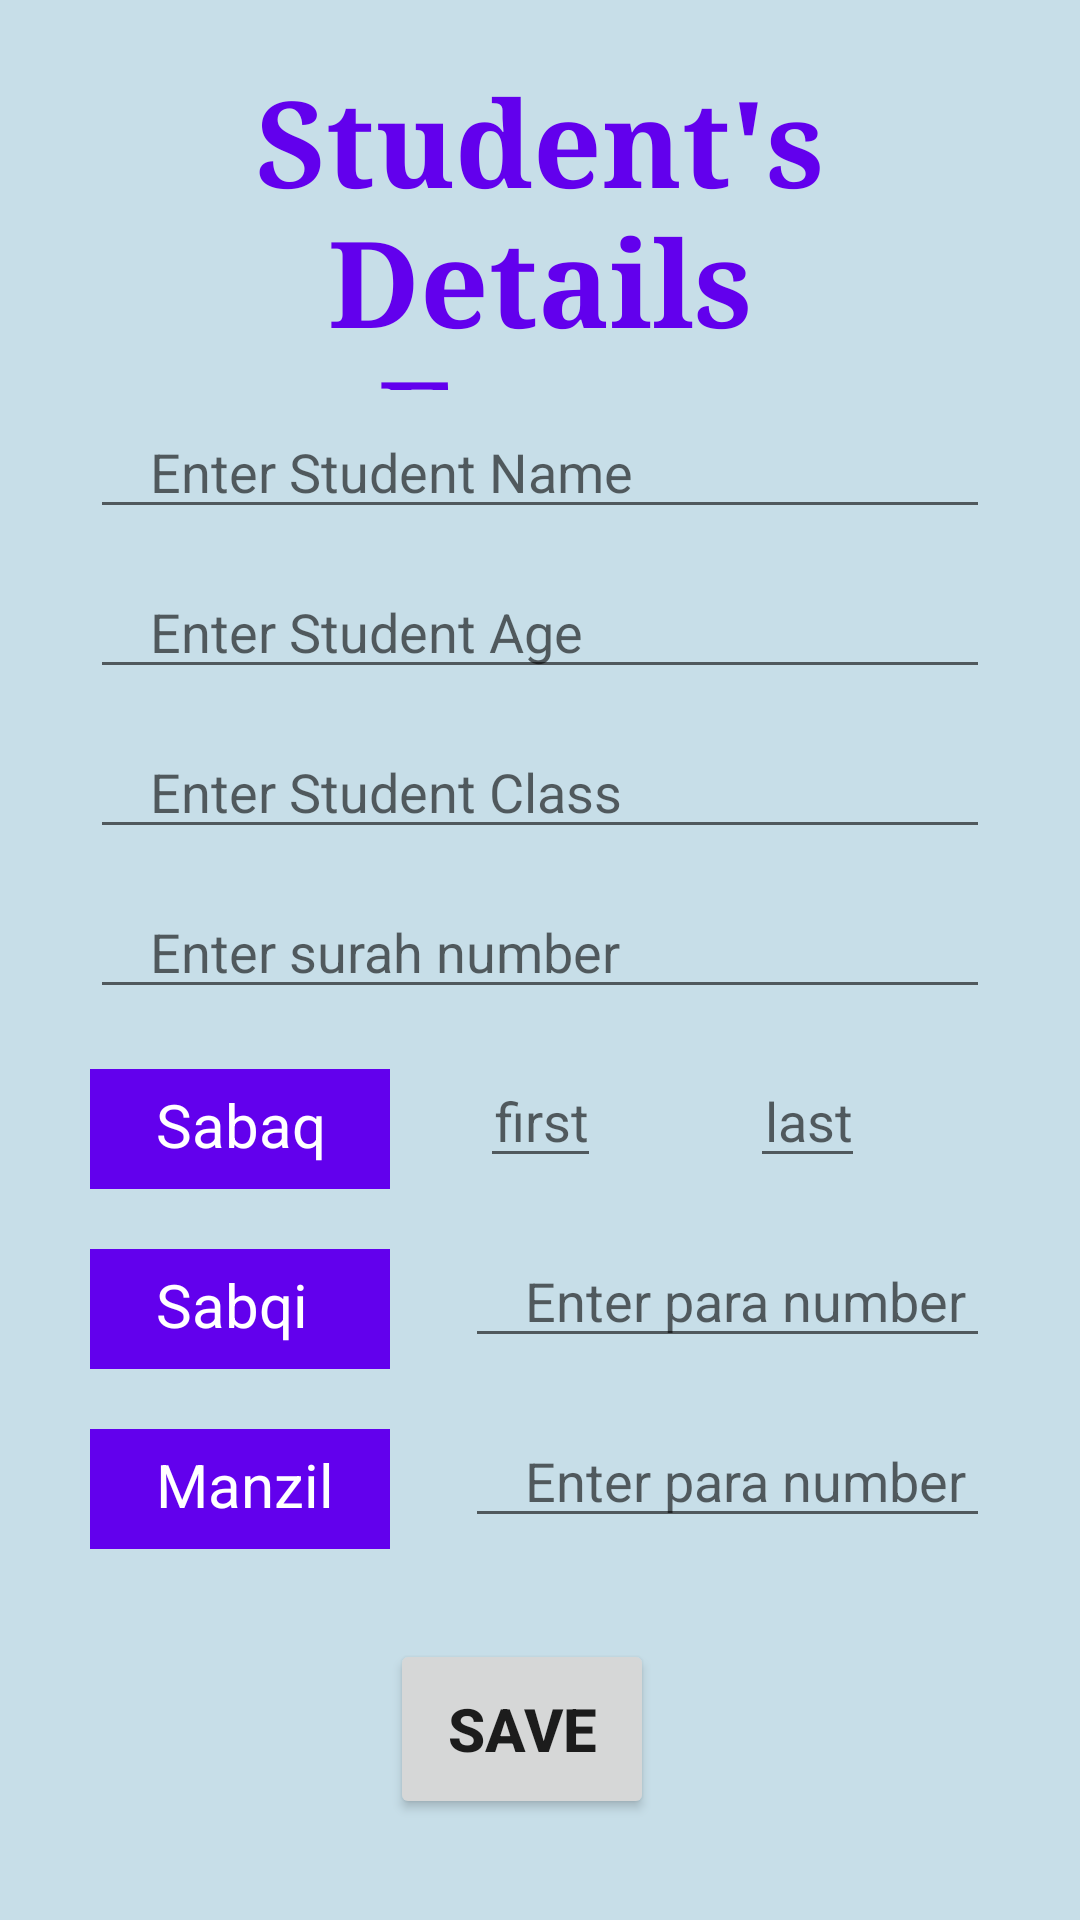

Here is an Android app screen rendered from its layout file. Give the layout XML and the strings, colors and styles it references.
<!-- AndroidManifest.xml: application theme Theme.MadrassaApp -->
<!-- res/layout/activity_add_student.xml -->
<?xml version="1.0" encoding="utf-8"?>
<RelativeLayout xmlns:android="http://schemas.android.com/apk/res/android"
    xmlns:app="http://schemas.android.com/apk/res-auto"
    xmlns:tools="http://schemas.android.com/tools"
    android:layout_width="match_parent"
    android:layout_height="match_parent"
    tools:context=".addStudent"
    android:background="#C7DEE8">

    <TextView
        android:id="@+id/sDetail"
        android:layout_width="324dp"
        android:layout_height="110dp"
        android:layout_marginStart="50dp"
        android:layout_marginLeft="22dp"
        android:layout_marginTop="20dp"
        android:layout_marginEnd="50dp"
        android:layout_marginRight="50dp"
        android:gravity="center"
        android:fontFamily="serif"
        android:textColor="#6200ED"
        android:text="Student's Details Form"
        android:textSize="40dp"
        android:textStyle="bold"/>

    <EditText
        android:id="@+id/name"
        android:layout_width="300dp"
        android:layout_height="wrap_content"
        android:layout_marginTop="5dp"
        android:hint="Enter Student Name"
        android:layout_marginLeft="30dp"
        android:layout_below="@id/sDetail"
        android:paddingLeft="20dp"/>

    <EditText
        android:id="@+id/age"
        android:layout_width="300dp"
        android:layout_height="wrap_content"
        android:layout_marginTop="12dp"
        android:hint="Enter Student Age"
        android:layout_marginLeft="30dp"
        android:paddingLeft="20dp"
        android:layout_below="@id/name"/>

    <EditText
        android:id="@+id/Class"
        android:layout_width="300dp"
        android:layout_height="wrap_content"
        android:layout_marginTop="12dp"
        android:hint="Enter Student Class"
        android:layout_marginLeft="30dp"
        android:paddingLeft="20dp"
        android:layout_below="@id/age"
         />

    <TextView
        android:id="@+id/sabaq"
        android:layout_width="100dp"
        android:layout_height="40dp"
        android:text="Sabaq"
        android:textSize="20dp"
        android:layout_marginLeft="30dp"
        android:layout_marginTop="20dp"
        android:textColor="@color/white"
        android:background="#6200ED"
        android:paddingLeft="22dp"
        android:paddingTop="5dp"
        android:layout_below="@id/surah"/>


    <EditText
        android:id="@+id/fAyat"
        android:layout_width="wrap_content"
        android:layout_height="wrap_content"
        android:layout_below="@id/surah"
        android:layout_marginLeft="160dp"
        android:layout_marginTop="15dp"
        android:hint="first"
        android:paddingLeft="5dp" />


    <EditText
        android:id="@+id/lAyat"
        android:layout_width="wrap_content"
        android:layout_height="wrap_content"
        android:layout_marginTop="15dp"
        android:hint="last"
        android:layout_marginLeft="250dp"
        android:paddingLeft="5dp"
        android:layout_below="@id/surah"/>

    <EditText
        android:id="@+id/surah"
        android:layout_width="300dp"
        android:layout_height="wrap_content"
        android:layout_marginTop="12dp"
        android:hint="Enter surah number"
        android:layout_marginLeft="30dp"
        android:paddingLeft="20dp"
        android:layout_below="@id/Class"/>


    <TextView
        android:id="@+id/sabqi"
        android:layout_width="100dp"
        android:layout_height="40dp"
        android:text="Sabqi"
        android:textSize="20dp"
        android:layout_marginLeft="30dp"
        android:layout_marginTop="20dp"
        android:textColor="@color/white"
        android:background="#6200ED"
        android:paddingLeft="22dp"
        android:paddingTop="5dp"
        android:layout_below="@id/sabaq"/>


    <EditText
        android:id="@+id/sPara"
        android:layout_width="175dp"
        android:layout_height="wrap_content"
        android:layout_marginTop="15dp"
        android:hint="Enter para number"
        android:layout_marginLeft="155dp"
        android:paddingLeft="20dp"
        android:layout_below="@id/sabaq"/>


    <TextView
        android:id="@+id/manzil"
        android:layout_width="100dp"
        android:layout_height="40dp"
        android:text="Manzil"
        android:textSize="20dp"
        android:layout_marginLeft="30dp"
        android:layout_marginTop="20dp"
        android:textColor="@color/white"
        android:background="#6200ED"
        android:paddingLeft="22dp"
        android:paddingTop="5dp"
        android:layout_below="@id/sabqi"/>


    <EditText
        android:id="@+id/mPara"
        android:layout_width="175dp"
        android:layout_height="wrap_content"
        android:layout_marginTop="15dp"
        android:hint="Enter para number"
        android:layout_marginLeft="155dp"
        android:paddingLeft="20dp"
        android:layout_below="@id/sabqi"/>

    <Button
        android:id="@+id/btn"
        android:layout_width="wrap_content"
        android:layout_height="60dp"
        android:layout_below="@id/manzil"
        android:layout_marginLeft="130dp"
        android:layout_marginTop="30dp"
        android:gravity="center"
        android:text="Save"
        android:textSize="20sp"
        android:textStyle="bold" />

</RelativeLayout>
<!-- resources referenced by this layout -->
<resources>
  <style name="Theme.MadrassaApp" parent="Theme.MaterialComponents.DayNight.DarkActionBar">
          
          <item name="colorPrimary">@color/purple_500</item>
          <item name="colorPrimaryVariant">@color/purple_700</item>
          <item name="colorOnPrimary">@color/white</item>
          
          <item name="colorSecondary">@color/teal_200</item>
          <item name="colorSecondaryVariant">@color/teal_700</item>
          <item name="colorOnSecondary">@color/black</item>
          
          <item name="android:statusBarColor" tools:targetApi="21">?attr/colorPrimaryVariant</item>
          
      </style>
  <!-- not gathered from this repository: default colours our renderer supplied (Android Studio template values) -->
  <color name="purple_500">#FF6200EE</color>
  <color name="purple_700">#FF3700B3</color>
  <color name="teal_200">#FF03DAC5</color>
  <color name="teal_700">#FF018786</color>
  <color name="black">#FF000000</color>
  <color name="white">#FFFFFFFF</color>
</resources>
